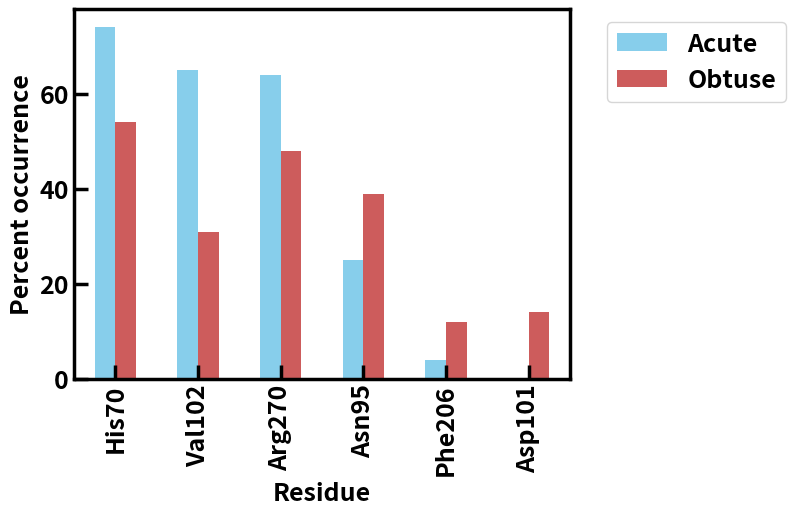
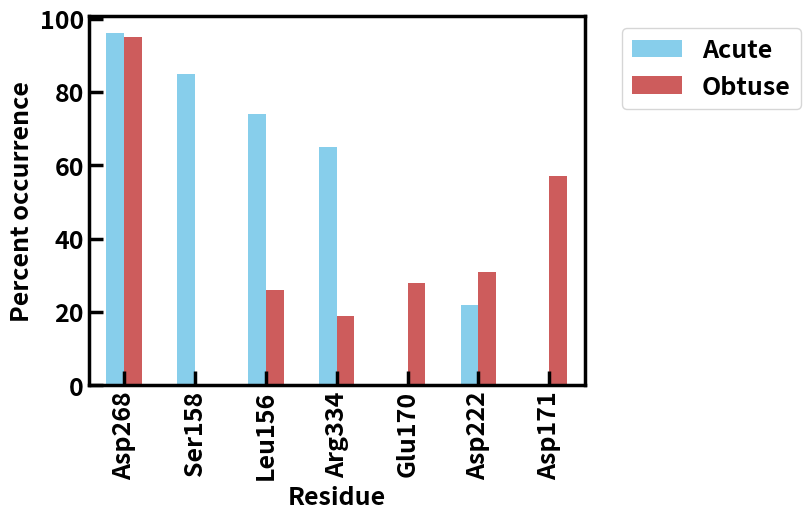
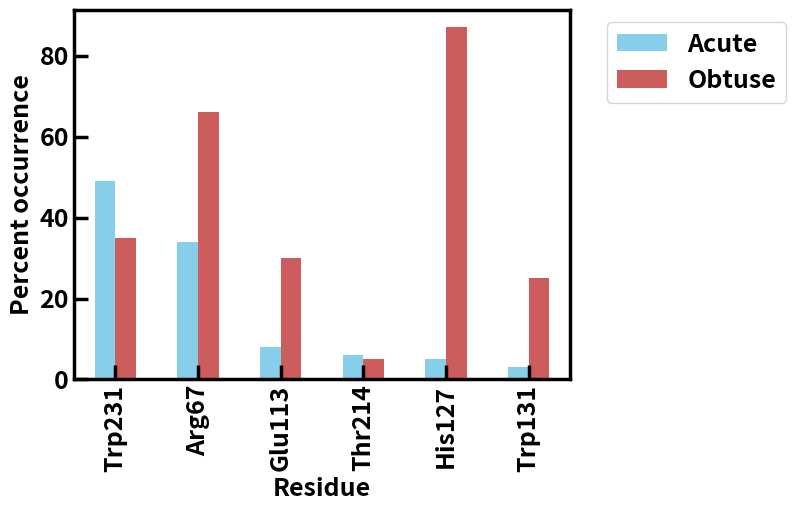
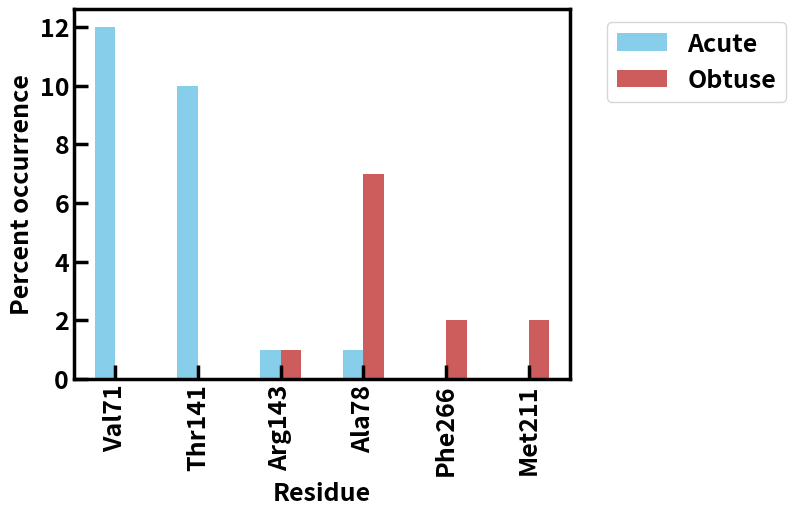
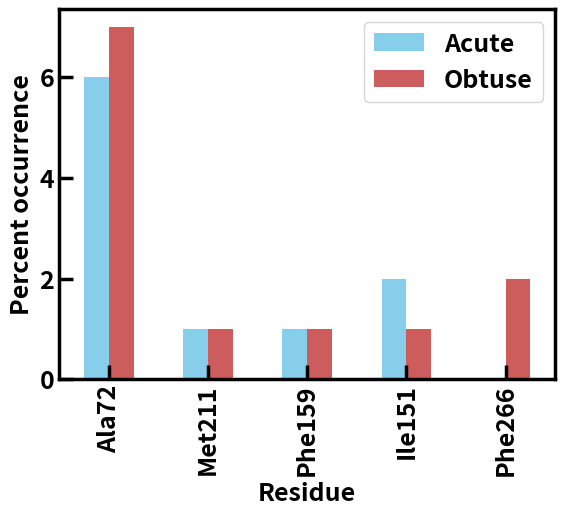

These charts were generated, in order, by the following Python code:
"""Analyze data from hydrogen bonding analysis."""

import pandas as pd
import matplotlib.pyplot as plt

# Create dataframes for hbonding data
taud = pd.DataFrame(
    {
        "His70": [74, 54],
        "Val102": [65, 31],
        "Arg270": [64, 48],
        "Asn95": [25, 39],
        "Phe206": [4, 12],
        "Asp101": [0, 14],
    },
    index=["Acute", "Obtuse"],
).T
vioc = pd.DataFrame(
    {
        "Asp268": [96, 95],
        "Ser158": [85, 0],
        "Leu156": [74, 26],
        "Arg334": [65, 19],
        "Glu170": [0, 28],
        "Asp222": [22, 31],
        "Asp171": [0, 57],
    },
    index=["Acute", "Obtuse"],
).T
besd = pd.DataFrame(
    {
        "Trp231": [49, 35],
        "Arg67": [34, 66],
        "Glu113": [8, 30],
        "Thr214": [6, 5],
        "His127": [5, 87],
        "Trp131": [3, 25],
    },
    index=["Acute", "Obtuse"],
).T
welo5 = pd.DataFrame(
    {
        "Val71": [12, 0],
        "Thr141": [10, 0],
        "Arg143": [1, 1],
        "Ala78": [1, 7],
        "Phe266": [0, 2],
        "Met211": [0, 2],
    },
    index=["Acute", "Obtuse"],
).T
welo5_ax = pd.DataFrame(
    {
        "Ala72": [6, 7],
        "Met211": [1, 1],
        "Phe159": [1, 1],
        "Ile151": [2, 1],
        "Phe266": [0, 2],
    },
    index=["Acute", "Obtuse"],
).T
# Define lists that we can loop over
filenames = ["taud.pdf", "vioc.pdf", "besd.pdf", "welo5.pdf", "welo5_ax.pdf"]
enzymes = [taud, vioc, besd, welo5, welo5_ax]

# Set the lab plot formatting settings


def figure_formatting():
    font = {"family": "sans-serif", "weight": "bold", "size": 18}
    plt.rc("font", **font)
    plt.rcParams["svg.fonttype"] = "none"
    plt.rcParams["axes.linewidth"] = 2.5
    plt.rcParams["xtick.major.size"] = 10
    plt.rcParams["xtick.major.width"] = 2.5
    plt.rcParams["ytick.major.size"] = 10
    plt.rcParams["ytick.major.width"] = 2.5
    plt.rcParams["xtick.direction"] = "in"
    plt.rcParams["ytick.direction"] = "in"
    plt.rcParams["mathtext.default"] = "regular"
    plt.legend(bbox_to_anchor=(1.05, 1.0), loc="upper left")


# Plot a double barplot
def plot_multi_total_gbsa(hbonds, name):
    figure_formatting()
    new_df = pd.DataFrame(hbonds)
    print(new_df)
    ax = new_df.plot.bar(color=["SkyBlue", "IndianRed"])
    ax.set_ylabel("Percent occurrence", weight="bold")
    ax.set_xlabel("Residue", weight="bold")
    plt.savefig(name, bbox_inches="tight", transparent=True)
    plt.show()


# Run the functions for all the enzymes
for filename, enzyme in zip(filenames, enzymes):
    plot_multi_total_gbsa(enzyme, filename)
